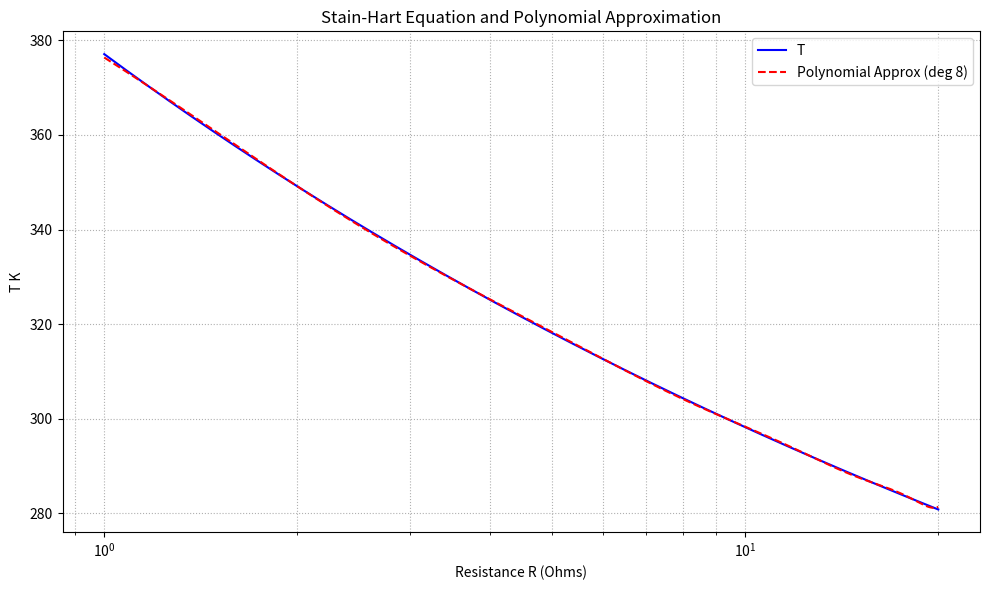

Generate this figure with matplotlib:
import numpy as np
import matplotlib.pyplot as plt

# L1 = 9.811
# L2 = 9.02
# L3 = 8.318
L1 = np.log(18.23)
L2 = np.log(8.27)
L3 = np.log(4.0951)
Y1 = 1 / 283
Y2 = 1 / 303
Y3 = 1 / 323

y2 = (Y2 - Y1)/(L2 - L1)
y3 = (Y3 - Y1)/(L3 - L1)

C = (y3 - y2) / (L1 + L2 + L3)
B = y2 - C * (L1**2 + L1 * L2 * L2**2)
A = Y1 - (B + L1**2 * C) * L1

# --- Input your constants here ---
# A = 0.001628  # example value
# B = 0.3482292631  # example value
# C = 4.853903323  # example value

# --- Define resistance range ---
R_min = 1     # minimum resistance
R_max = 20 # maximum resistance
num_points = 500  # number of data points

# Generate R values (log scale for better sampling)
R_values = np.logspace(np.log10(R_min), np.log10(R_max), num_points)
lnR = np.log(R_values)

# Original equation: 1/T = A + B*lnR + C*(lnR)^3
T = 1 / (A + B * lnR + C * (lnR ** 3))

# Fit a polynomial in R to approximate inv_T
poly_degree = 8  # change to 2, 3, 4, etc., for different fits
poly_coeffs = np.polyfit(R_values, T, poly_degree)
poly_fit = np.poly1d(poly_coeffs)

# Evaluate the polynomial approximation
T_approx = poly_fit(R_values)

# --- Plotting for visualization ---
plt.figure(figsize=(10, 6))
plt.plot(R_values, T, label='T', color='blue')
plt.plot(R_values, T_approx, label=f'Polynomial Approx (deg {poly_degree})', linestyle='--', color='red')
plt.xscale('log')
plt.xlabel('Resistance R (Ohms)')
plt.ylabel('T K')
plt.title('Stain-Hart Equation and Polynomial Approximation')
plt.legend()
plt.grid(True, which='both', linestyle=':')
plt.tight_layout()
plt.show()

# --- Output the polynomial ---
print(f"Polynomial coefficients (highest degree first):")
for i, coef in enumerate(poly_coeffs):
    print(f"a{i} = {coef:.6e}")
